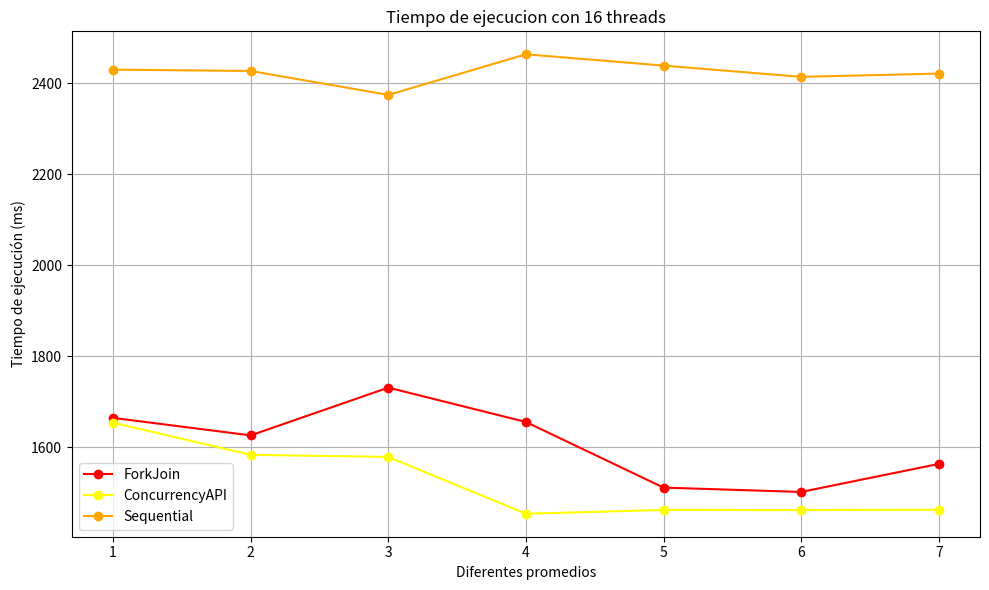
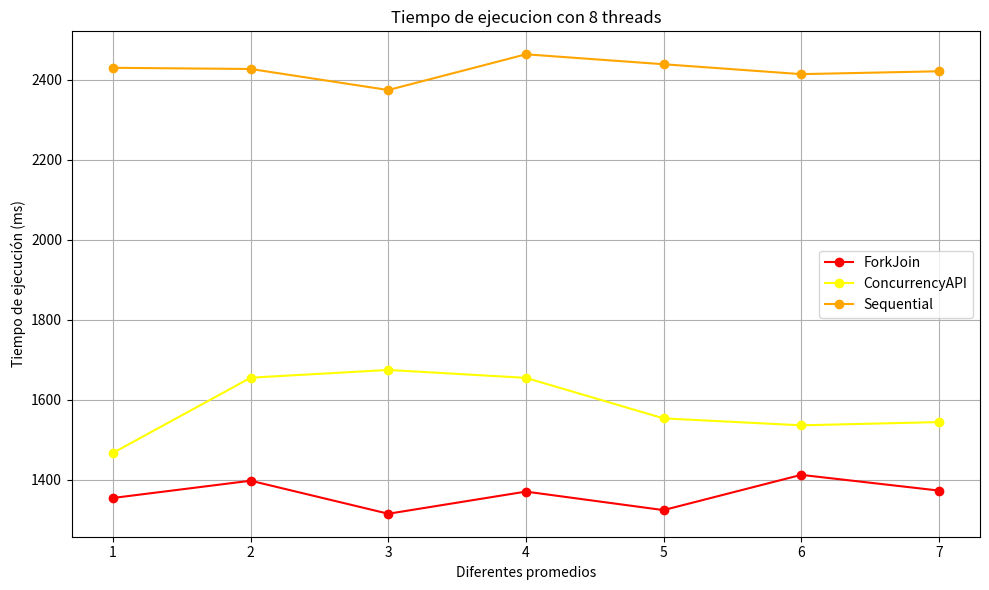
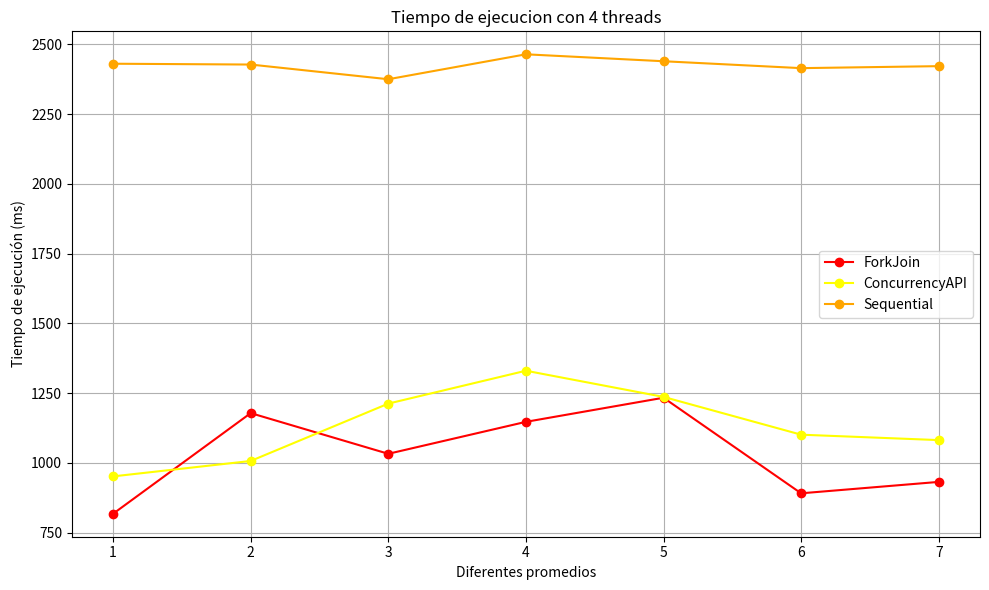
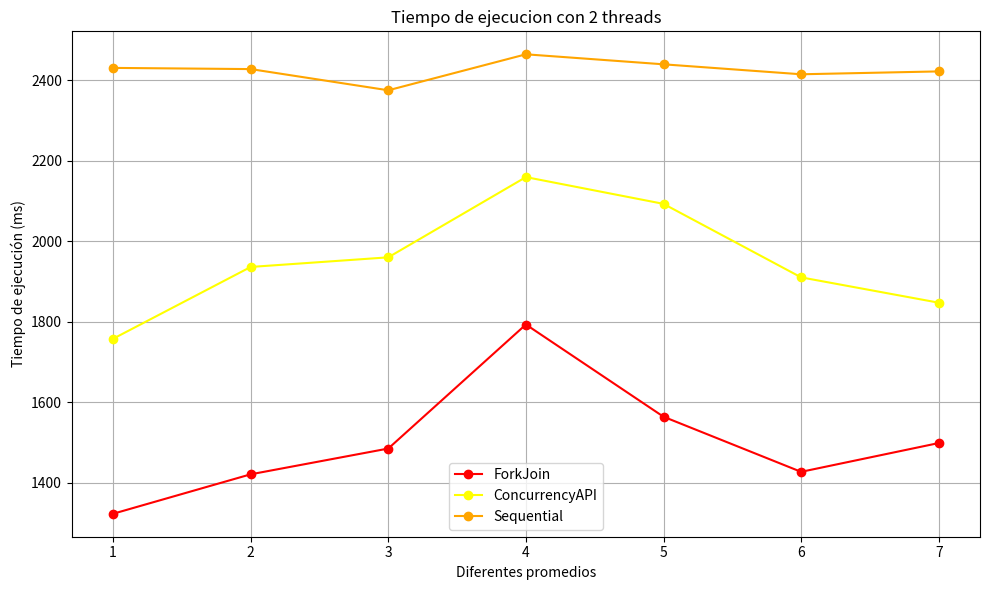

Python code for these plots, in order:
import matplotlib.pyplot as plt


def main():
    execution_time_comparison_with_16_threads()
    execution_time_comparison_with_8_threads()
    execution_time_comparison_with_4_threads()
    execution_time_comparison_with_2_threads()

def execution_time_comparison_with_16_threads():
    runs = ['1', '2', '3', '4', '5', '6', '7']

    fork_join = [1664.05, 1625.6, 1730.7, 1655.1, 1510.7, 1501.1, 1562.8]
    concurrency_api = [1653.45, 1582.8, 1578.15, 1453.15, 1461.5, 1461.2, 1461.95]
    sequential = [2430.35, 2427.4, 2374.75, 2464.1, 2439.25, 2414.5, 2421.65]

    plt.figure(figsize=(10, 6))

    plt.plot(runs, fork_join, label='ForkJoin', marker='o', color='red')
    plt.plot(runs, concurrency_api, label='ConcurrencyAPI', marker='o', color='yellow')
    plt.plot(runs, sequential, label='Sequential', marker='o', color='orange')

    plt.xlabel('Diferentes promedios')
    plt.ylabel('Tiempo de ejecución (ms)')
    plt.title('Tiempo de ejecucion con 16 threads')
    plt.grid(True)

    plt.legend()
    plt.tight_layout()
    plt.show()

def execution_time_comparison_with_8_threads():
    runs = ['1', '2', '3', '4', '5', '6', '7']

    fork_join = [1354.7, 1397.8, 1315.2, 1370.6, 1324.3, 1412.45, 1373.2]
    concurrency_api = [1467.5, 1655.45, 1674.8, 1655.0, 1553.7, 1536.35, 1544.4]
    sequential = [2430.35, 2427.4, 2374.75, 2464.1, 2439.25, 2414.5, 2421.65]

    plt.figure(figsize=(10, 6))

    plt.plot(runs, fork_join, label='ForkJoin', marker='o', color='red')
    plt.plot(runs, concurrency_api, label='ConcurrencyAPI', marker='o', color='yellow')
    plt.plot(runs, sequential, label='Sequential', marker='o', color='orange')

    plt.xlabel('Diferentes promedios')
    plt.ylabel('Tiempo de ejecución (ms)')
    plt.title('Tiempo de ejecucion con 8 threads')
    plt.grid(True)

    plt.legend()
    plt.tight_layout()
    plt.show()

def execution_time_comparison_with_4_threads():
    runs = ['1', '2', '3', '4', '5', '6', '7']

    fork_join = [817.6, 1178.25, 1032.45, 1146.95, 1233.4, 890.85, 931.75]
    concurrency_api = [951.5, 1006.75, 1212.3, 1330.15, 1236.35, 1100.95, 1081.55]
    sequential = [2430.35, 2427.4, 2374.75, 2464.1, 2439.25, 2414.5, 2421.65]

    plt.figure(figsize=(10, 6))

    plt.plot(runs, fork_join, label='ForkJoin', marker='o', color='red')
    plt.plot(runs, concurrency_api, label='ConcurrencyAPI', marker='o', color='yellow')
    plt.plot(runs, sequential, label='Sequential', marker='o', color='orange')

    plt.xlabel('Diferentes promedios')
    plt.ylabel('Tiempo de ejecución (ms)')
    plt.title('Tiempo de ejecucion con 4 threads')
    plt.grid(True)

    plt.legend()
    plt.tight_layout()
    plt.show()

def execution_time_comparison_with_2_threads():
    runs = ['1', '2', '3', '4', '5', '6', '7']

    fork_join = [1323.3, 1421.25, 1485.25, 1793.2, 1564.2, 1427.35,1498.85]
    concurrency_api = [1757.8, 1936.1, 1960.0, 2159.2, 2092.75, 1910.25, 1847.35]
    sequential = [2430.35, 2427.4, 2374.75, 2464.1, 2439.25, 2414.5, 2421.65]

    plt.figure(figsize=(10, 6))

    plt.plot(runs, fork_join, label='ForkJoin', marker='o', color='red')
    plt.plot(runs, concurrency_api, label='ConcurrencyAPI', marker='o', color='yellow')
    plt.plot(runs, sequential, label='Sequential', marker='o', color='orange')

    plt.xlabel('Diferentes promedios')
    plt.ylabel('Tiempo de ejecución (ms)')
    plt.title('Tiempo de ejecucion con 2 threads')
    plt.grid(True)

    plt.legend()
    plt.tight_layout()
    plt.show()


if __name__ == "__main__":
    main()